Run: headless pygame with SDL's dummy video driver; simulated clock (each Clock.tick advances the game by its frame time, no real sleeping); random seed 0; keys injected as events and as key.get_pressed() state; mouse plan: one left click at the window centre at the start of phase 2, then a move to the lower-right quarter at the start of phase 3.
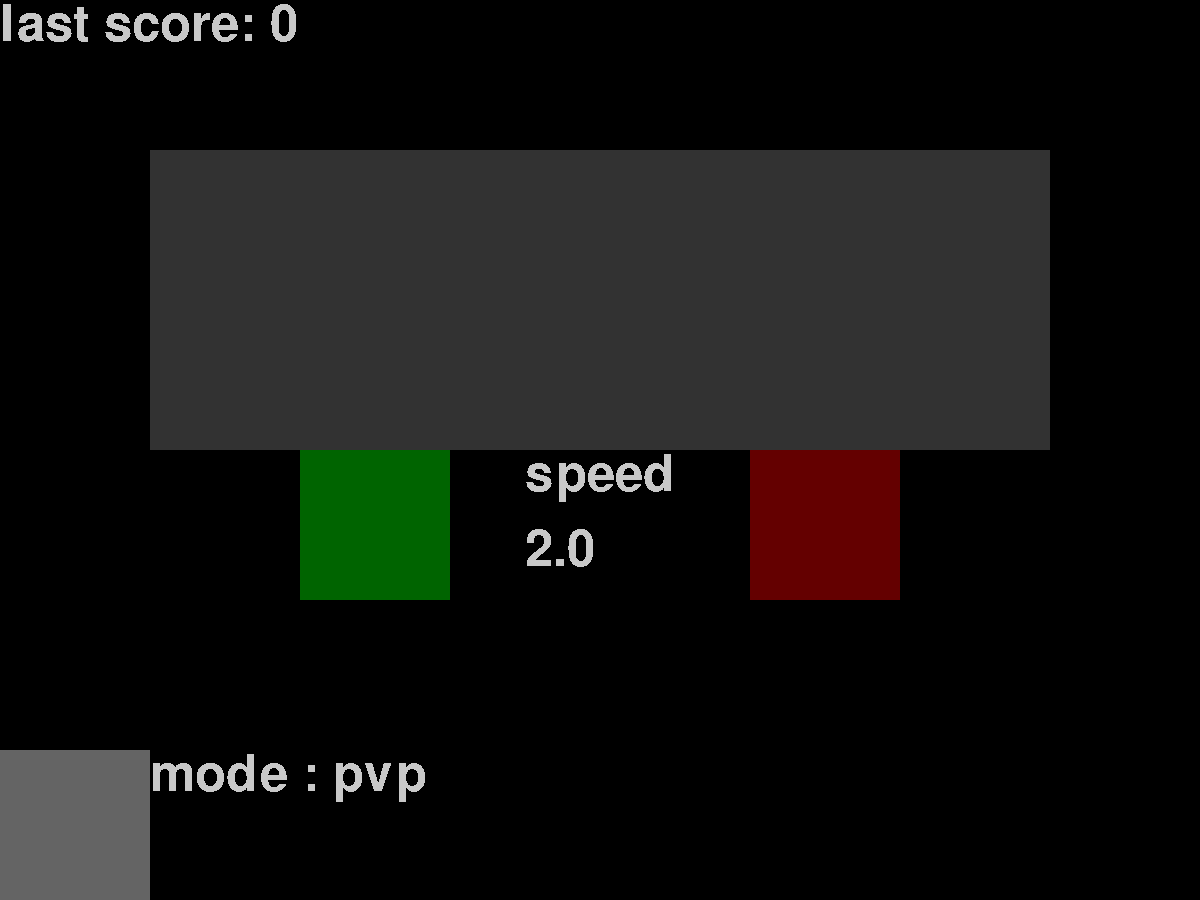
Frame 1 of 4 · flips 1–60 · no input
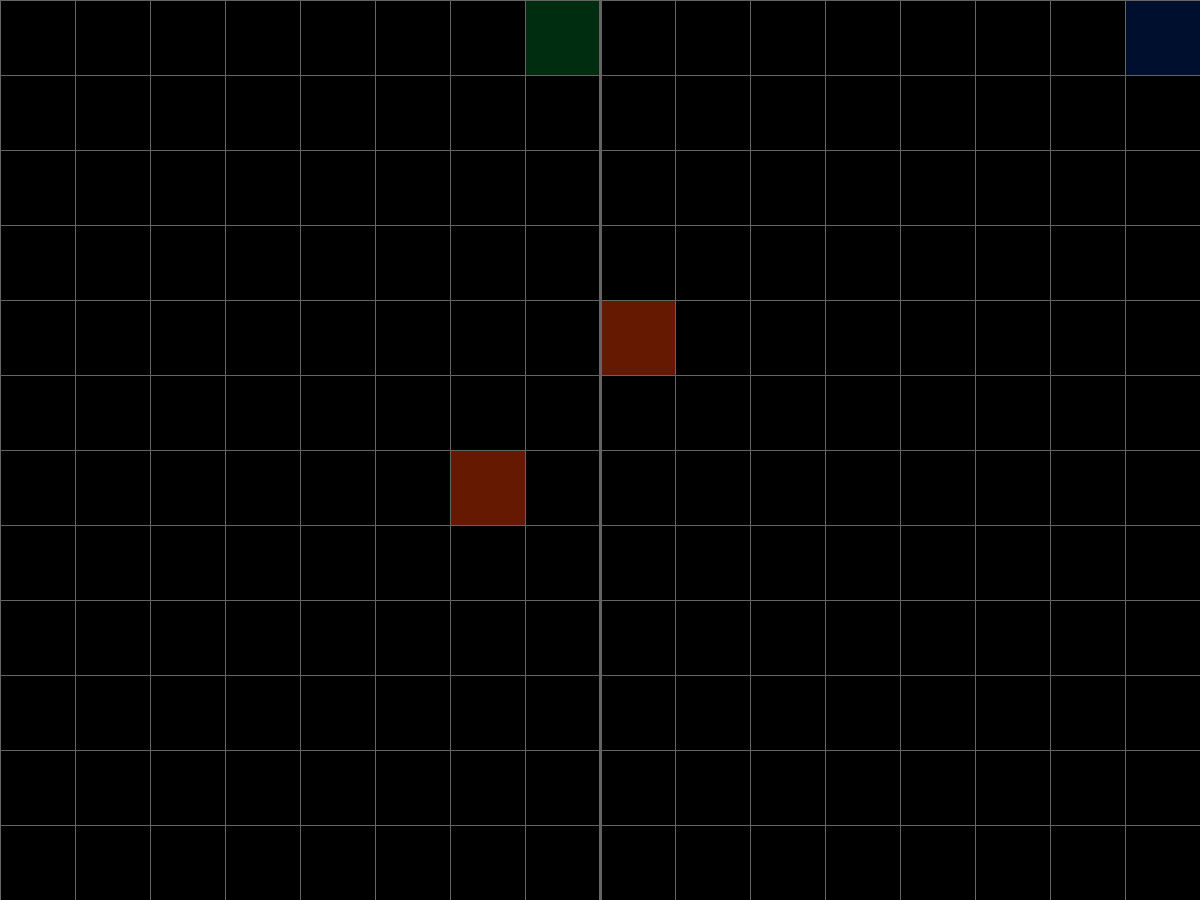
Frame 2 of 4 · flips 61–180 · clicked the window centre · tapped SPACE, RETURN · held RIGHT (→), D
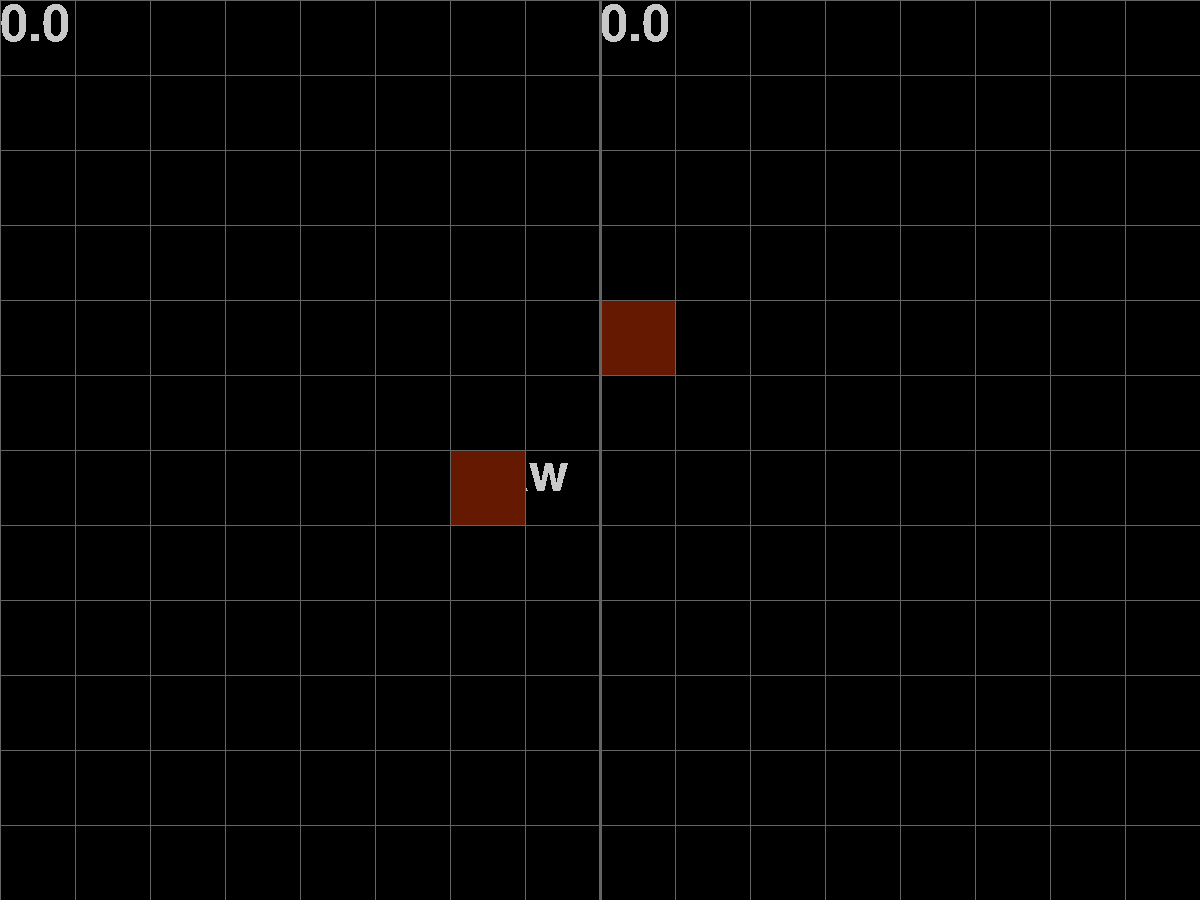
Frame 3 of 4 · flips 181–300 · moved the mouse to the lower-right quarter · held DOWN (↓), S
Frame 4 of 4 · flips 301–420 · held LEFT (←), A, UP (↑), W · screen unchanged from frame 3, image omitted

The pygame program that drew these frames:



import pygame
import random
#setting pygame
pygame.init()

rectSize = 75

sizeX = 16 * rectSize
sizeY = 12 * rectSize

screen = pygame.display.set_mode((sizeX,sizeY))

running = True

clickX = -1
clickY = -1
# map

fieldX = 16
fieldY = 12
def set_map(x, y):
    
    for i in range(x+1):
        pygame.draw.line(screen,(100,100,100), (i*rectSize, 0),(i*rectSize, rectSize*y))
        
    for j in range(y+1):
        pygame.draw.line(screen,(100,100,100), (0, j*rectSize),(rectSize*x, j*rectSize))
        
def body(x,y, color):
    
    pos_x = x*rectSize
    pos_y = y*rectSize
    
    pygame.draw.rect(screen, color, (pos_x, pos_y, rectSize, rectSize))
    
    

    


    
class Snake:
    def __init__(self):
        self.dead = False
        self.x = 0
        self.y = 0
        self.direction = 2
        # 1=>N 2=>E 3=>S 4 =>W
        self.head_color = (0,45,15)
        self.tail_color = (0,75,25)
        self.tailX = [-1]
        self.tailY = [-1]
        self.possiblePlace = [0, 0, 15, 11]

    def reset(self, x=0, y=0):
        self.dead = False
        self.x = 0
        self.y = 0
        self.direction = 2
        self.tailX = [x]
        self.tailY = [y]



    def print(self, food_name):
        for i in range(food_name.ret_eaten()):
            body(self.tailX[-i - 1], self.tailY[-i - 1], self.tail_color)

        body(self.x, self.y, self.head_color)
        
    
    def ret_x(self):
        return self.x
        
    def ret_y(self):
        return self.y
        

    def ret_dir(self):
        return self.direction
        
    def go_e(self):
        if self.x < self.possiblePlace[2]:
            self.x += 1   
        else:
            self.death()
                 
    def go_n(self):
        if self.y > self.possiblePlace[1]:
            self.y -= 1
        else:
            self.death()
            
    def go_s(self):
        if self.y < self.possiblePlace[3]:
            self.y += 1
        else:
            self.death()
     
    def go_w(self):
        if self.x > self.possiblePlace[0]:
            self.x -= 1
        else:
            self.death()
            
    def set_dir(self, direction):
            if direction == 1:
                self.direction = 1
                
            if direction == 2:
                self.direction = 2
                
            if direction == 3:
                self.direction = 3
                
            if direction == 4:
                self.direction = 4

    def move(self):
            if self.direction == 1:
                self.go_n()
                
            if self.direction == 2:
                self.go_e()
                
            if self.direction == 3:
                self.go_s()
                
            if self.direction == 4:
                self.go_w()
                
    def death(self):
        self.dead = True
                
    def is_dead(self):
        return self.dead

    def check_eat_self(self):
        for i in range(len(self.tailX) - 1):
            if self.tailX[i] == self.ret_x() and self.tailY[i] == self.ret_y():
                self.death()


class SnakeWithGun(Snake):
    def __init__(self):
        super().__init__()





class Food:
    def __init__(self,x,y):
        self.x = 0
        self.y = 0
        self.eaten = True
        self.timesEaten = 0
        self.possiblePlace = [0,0,15,11]

    def reset(self, x, y):
        self.x = x
        self.y = y
        self.eaten = True
        self.timesEaten = 0


    def ret_eaten(self):
        return self.timesEaten
        
    def ret_x(self):
        return self.x
        
    def ret_y(self):
        return self.y
        
    def tracker(self, snake):
        collision = True
        if self.eaten:

            while collision:
                collision = False
                self.x = random.randint(self.possiblePlace[0], self.possiblePlace[2])
                self.y = random.randint(self.possiblePlace[1], self.possiblePlace[3])
                for i in range(len(snake.tailX)):
                    if snake.tailX[i-1] == self.x:
                        if snake.tailY[i-1] == self.y:
                            collision = True

            self.eaten = False
            
    def eat(self):
            self.eaten= True
            self.timesEaten += 1
            
def button(x, y, xs, ys, color=(0,0,0)):
    pygame.draw.rect(screen, color, (x*rectSize, y*rectSize, xs*rectSize, ys*rectSize))
    if x*rectSize <= clickX <= (x + xs)*rectSize:
        if y*rectSize <= clickY <= (y + ys)*rectSize:

            return True



font = pygame.font.SysFont('Comic Sans MS', rectSize)
def text(x, y, txt, color=(200,200,200)):
    text_surface = font.render(txt, False,color)
    screen.blit(text_surface,(x*rectSize, y*rectSize))

    
ticks = 0
sec = 0
rec =0

#normal
head1 = Snake()
head2 = Snake()
head2.head_color = (0, 15, 45)
head2.tail_color = (0, 25, 75)
food1 = Food(0, 0)
food2 = Food(8,0)
food1.reset(0,0)
food2.reset(8,0)
head1.reset(0,0)
head2.reset(8,0)
#with guns
head3 = SnakeWithGun()



# window set
clock = pygame.time.Clock()
fps = 60
action1 = True
action2 = True
game = False
game_mode = 0
p1_alive = True
p2_alive = True
p1_score = 0
p2_score = 0
speed = 2.0
score = 0
#run loop
while running:
    #frame initiation
    bg_col = 0 # random.randint(0,125) #colorblind disco mode
    pygame.draw.rect(screen, (bg_col, bg_col, bg_col), pygame.Rect(0, 0, sizeX, sizeY))
    ticks += 1
    rec = sec

    # events
    for event in pygame.event.get():
        if event.type == pygame.QUIT:
            running = False
        if event.type == pygame.MOUSEBUTTONDOWN:
            clickX, clickY = event.pos

        if event.type == pygame.KEYDOWN and game:
            if event.key == pygame.K_w and head1.ret_dir() != 3 and action1:
                head1.set_dir(1)
                head3.set_dir(1)
                action1 = False

            if event.key == pygame.K_d and head1.ret_dir() != 4 and action1:
                head1.set_dir(2)
                head3.set_dir(2)
                action1 = False

            if event.key == pygame.K_s and head1.ret_dir() != 1 and action1:
                head1.set_dir(3)
                head3.set_dir(3)
                action1 = False

            if event.key == pygame.K_a and head1.ret_dir() != 2 and action1:
                head1.set_dir(4)
                head3.set_dir(4)
                action1 = False


            if event.key == pygame.K_UP and head2.ret_dir() != 3 and action2:
                head2.set_dir(1)
                action2 = False

            if event.key == pygame.K_RIGHT and head2.ret_dir() != 4 and action2:
                head2.set_dir(2)
                action2 = False

            if event.key == pygame.K_DOWN and head2.ret_dir() != 1 and action2:
                head2.set_dir(3)
                action2 = False

            if event.key == pygame.K_LEFT and head2.ret_dir() != 2 and action2:
                head2.set_dir(4)
                action2 = False

    # lobby
    if not game:
        #start button
        button(2, 2, 12, 4, (50, 50, 50))
        if clickX >= 0 and clickY >= 0:
            if button(2, 2, 12, 4):
                clickX = -1
                clickY = -1
                game = True
                score = 0
                ticks = -40
                if game_mode == 1:
                    head1.possiblePlace = [0, 0, 15, 11]
                    food1.possiblePlace = [0, 0, 15, 11]
                if game_mode == 0:
                    head1.possiblePlace = [0, 0, 7, 11]
                    head2.possiblePlace = [8, 0, 15, 11]
                    head2.x = 8
                    food1.possiblePlace = [0, 0, 7, 11]
                    food2.possiblePlace = [8, 0, 15, 11]
                if game_mode == 2:
                    head3.possiblePlace=[0, 0, 15, 11]
                    food1.possiblePlace = [0, 0, 15, 11]




        # speed down button
        button(4, 6, 2, 2,(0, 100, 0))
        if button(4, 6, 2, 2,(0, 100, 0)) and speed !=1:
            speed /= 2
            clickX = -1
            clickY = -1

        # speed up button
        button(10, 6, 2, 2, (100, 0, 0))
        if button(10, 6, 2, 2, (100, 0, 0)) and speed !=16:
            speed *=2
            clickX = -1
            clickY = -1
    #gamemode
        button(0,10, 2, 6,(100,100,100))
        if button(0,10, 2, 6,(100,100,100)):
            clickX = -1
            clickY = -1
            game_mode += 1
            if game_mode >= 3:
                game_mode = 0



        if game_mode == 0:
            text(2, 10, 'mode : pvp')
        if game_mode == 1:
            text(2, 10, 'mode : solo')
        if game_mode == 2:
            text(2,10,'guns')


    # text
        #speed
        text(7, 7, str(speed))
        text(7, 6, 'speed')
        #score
        text(0,0, ('last score: '+str(score)))


    if game and game_mode == 1:
        if ticks >= 20/speed:

            sec += 1
            ticks = 0
        # there will be in game keyboard management for phones, tablets, ect.
            clickX = -1
            clickY = -1

        # move
        if rec != sec and p1_alive:
            head1.move()
            head1.tailX.append(head1.ret_x())
            head1.tailY.append(head1.ret_y())
            action1 = True

        #tracking food and tails
            #food
        if head1.ret_x() == food1.ret_x() and head1.ret_y() == food1.ret_y():
            food1.eat()

        food1.tracker(head1)

            #tail
        head1.tailX = head1.tailX[-food1.ret_eaten() - 1:]
        head1.tailY = head1.tailY[-food1.ret_eaten() - 1:]

        #death check
        head1.check_eat_self()
        score = (food1.timesEaten-1) * speed

        #printing
        body(food1.ret_x(), food1.ret_y(), (100, 25, 0))
        head1.print(food1)
        if head1.is_dead():
            text(5,6,('score : '+str(score)))
            p1_alive = False

        if not p1_alive:
            if clickX != -1 or clickY != -1:
                game = False
                clickX = -1
                clickY = -1
                p1_alive = True
                head1.reset()
                food1.reset(0,0)
        set_map(fieldX, fieldY)

    
    if game and game_mode == 0:

        if ticks >= 20/speed:

            sec += 1
            ticks = 0

        if p1_alive:
            head1.print(food1)
        if p2_alive:
            head2.print(food2)




        if rec != sec:
            if p1_alive:
                head1.move()
                head1.tailX.append(head1.ret_x())
                head1.tailY.append(head1.ret_y())
                action1 = True


            if p2_alive:
                head2.move()
                head2.tailX.append(head2.ret_x())
                head2.tailY.append(head2.ret_y())
                action2 = True


        if not p1_alive:
            p1_score = (food1.timesEaten-1) * speed
            text(0, 0, str(p1_score))

        if not p2_alive:
            p2_score = (food2.timesEaten-1) * speed
            text(8, 0, str(p2_score))


        # tracking food and tails
            # food
        if head1.ret_x() == food1.ret_x() and head1.ret_y() == food1.ret_y():
            food1.eat()

        if head2.ret_x() == food2.ret_x() and head2.ret_y() == food2.ret_y():
            food2.eat()

        food1.tracker(head1)
        food2.tracker(head2)

        # tail
        head1.tailX = head1.tailX[-food1.ret_eaten() - 1:]
        head1.tailY = head1.tailY[-food1.ret_eaten() - 1:]

        head2.tailX = head2.tailX[-food2.ret_eaten() - 1:]
        head2.tailY = head2.tailY[-food2.ret_eaten() - 1:]

        #death check
        head2.check_eat_self()
        head1.check_eat_self()

        if head1.is_dead():
            p1_alive = False
        if head2.is_dead():
            p2_alive = False

        if not p1_alive and not p2_alive:
            if p1_score > p2_score:
                text(5,6,'player 1 won', (0, 75,25))

            if p2_score > p1_score:
                text(5,6,'player 2 won', (0, 25, 75))

            if p2_score == p1_score:
                text(6,6,'draw')

            if clickX != -1 or clickY != -1:
                game = False
                p1_alive = True
                p2_alive = True
                p1_score = 0
                p2_score = 0
                food1.reset(0, 0)
                food2.reset(8, 0)
                head1.reset(0, 0)
                head2.reset(8, 0)
                clickX = -1
                clickY = -1

        #printing
        body(food1.ret_x(), food1.ret_y(), (100, 25, 0))
        body(food2.ret_x(), food2.ret_y(), (100, 25, 0))
        set_map(fieldX, fieldY)
        pygame.draw.rect(screen, (100, 100, 100), ((8 * rectSize) - 1, 0, 3, 12 * rectSize))


    if game and game_mode == 2:
        if ticks >= 20 / speed:
            sec += 1
            ticks = 0
            # there will be in game keyboard management for phones, tablets, ect.
            clickX = -1
            clickY = -1

        # move
        if rec != sec and p1_alive:
            head3.move()
            head3.tailX.append(head3.ret_x())
            head3.tailY.append(head3.ret_y())
            action1 = True

        # tracking food and tails
        # food
        if head3.ret_x() == food1.ret_x() and head3.ret_y() == food1.ret_y():
            food1.eat()

        food1.tracker(head1)

        # tail
        head3.tailX = head3.tailX[-food1.ret_eaten() - 1:]
        head3.tailY = head3.tailY[-food1.ret_eaten() - 1:]

        # death check
        head3.check_eat_self()
        score = (food1.timesEaten - 1) * speed

        # printing
        body(food1.ret_x(), food1.ret_y(), (100, 25, 0))
        head3.print(food1)
        if head3.is_dead():
            text(5, 6, ('score : ' + str(score)))
            p1_alive = False

        if not p1_alive:
            if clickX != -1 or clickY != -1:
                game = False
                clickX = -1
                clickY = -1
                p1_alive = True
                head3.reset()
                food1.reset(0, 0)
        set_map(fieldX, fieldY)

    #text(0,0,str(clickX)+str(clickY))
    clickX = -1
    clickY = -1
    pygame.display.flip()
    clock.tick(fps)
    
    
